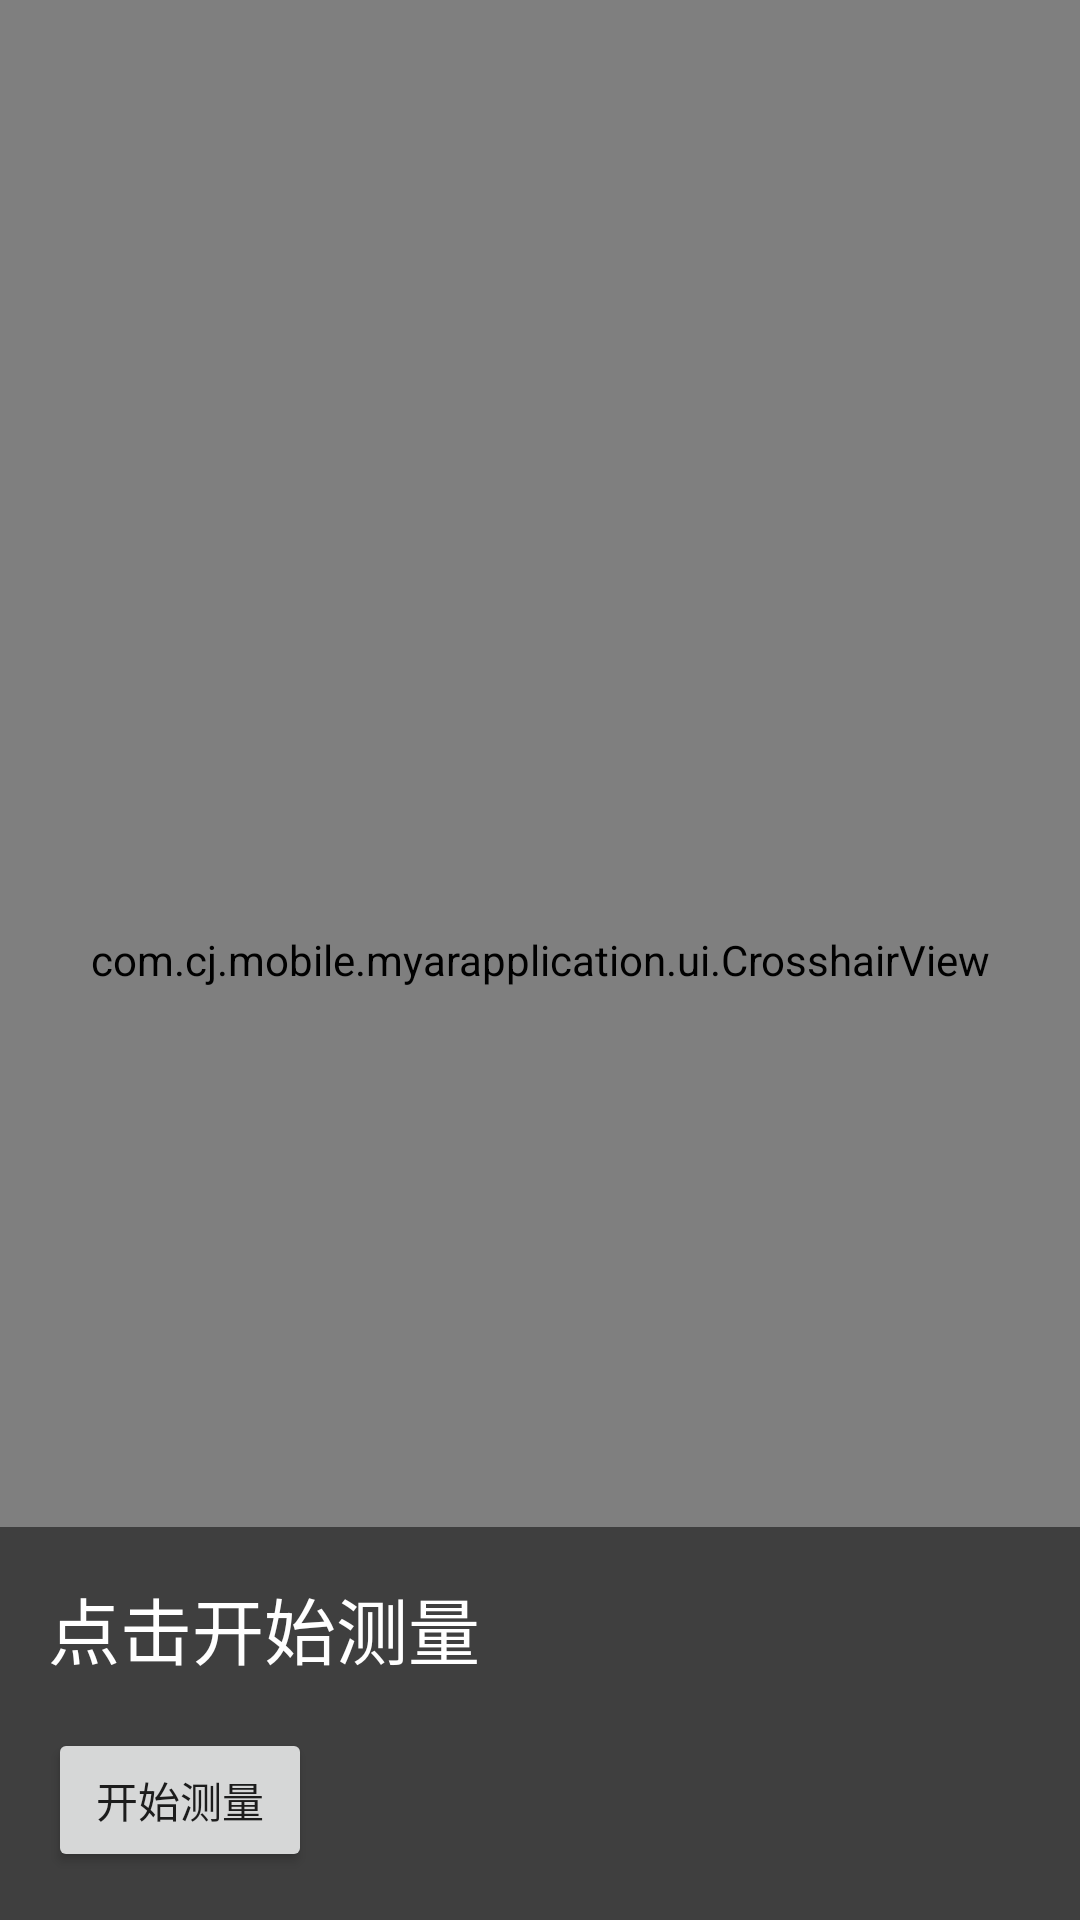

Here is an Android app screen rendered from its layout file. Give the layout XML and the strings, colors and styles it references.
<!-- AndroidManifest.xml: application theme Theme.MyARApplication -->
<!-- res/layout/activity_sensor_measure.xml -->
<?xml version="1.0" encoding="utf-8"?>
<RelativeLayout xmlns:android="http://schemas.android.com/apk/res/android"
    android:layout_width="match_parent"
    android:layout_height="match_parent">

    <SurfaceView
        android:id="@+id/cameraPreview"
        android:layout_width="match_parent"
        android:layout_height="match_parent"
        android:layout_alignParentTop="true"/>

    
    <com.cj.mobile.myarapplication.ui.CrosshairView
        android:id="@+id/crosshairView"
        android:layout_width="match_parent"
        android:layout_height="match_parent" />

    <LinearLayout
        android:layout_width="match_parent"
        android:layout_height="wrap_content"
        android:orientation="vertical"
        android:padding="16dp"
        android:background="#80000000"
        android:layout_alignParentBottom="true">

        <TextView
            android:id="@+id/distanceText"
            android:layout_width="wrap_content"
            android:layout_height="wrap_content"
            android:textSize="24sp"
            android:textColor="#FFFFFF"
            android:text="点击开始测量"/>

        <Button
            android:id="@+id/measureButton"
            android:layout_width="wrap_content"
            android:layout_height="wrap_content"
            android:text="开始测量"
            android:layout_marginTop="16dp"/>
    </LinearLayout>
</RelativeLayout>
<!-- resources referenced by this layout -->
<resources>
  <style name="Theme.MyARApplication" parent="Theme.MaterialComponents.DayNight.DarkActionBar">
          
          <item name="colorPrimary">@color/purple_500</item>
          <item name="colorPrimaryVariant">@color/purple_700</item>
          <item name="colorOnPrimary">@color/white</item>
          
          <item name="colorSecondary">@color/teal_200</item>
          <item name="colorSecondaryVariant">@color/teal_700</item>
          <item name="colorOnSecondary">@color/black</item>
          
          <item name="android:statusBarColor" tools:targetApi="l">?attr/colorPrimaryVariant</item>
          
      </style>
  <!-- not gathered from this repository: default colours our renderer supplied (Android Studio template values) -->
  <color name="purple_500">#FF6200EE</color>
  <color name="purple_700">#FF3700B3</color>
  <color name="teal_200">#FF03DAC5</color>
  <color name="teal_700">#FF018786</color>
  <color name="black">#FF000000</color>
  <color name="white">#FFFFFFFF</color>
</resources>
